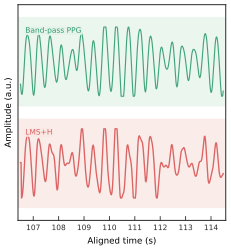

Values plotted in this chart, from the file beside it:
time_s, aligned_time_s, ppg_bandpassed, filtered_final, stage_1, stage_2, reference_1, reference_2
102.0, 106.5, -44, 0.0, 0.0, 0.0, 1.918, 0.4711
102, 106.5, -55.87, 0.0, 0.0, 0.0, 1.689, 0.3368
102, 106.5, -62.6, -1.92, -1.633, -1.92, 1.321, 0.1617
102.1, 106.6, -63.33, -1.786, -1.543, -1.786, 0.8787, -0.03479
102.1, 106.6, -57.87, -1.603, -1.374, -1.603, 0.4292, -0.2267
102.1, 106.6, -46.83, -1.331, -1.122, -1.331, 0.03335, -0.3869
102.1, 106.6, -31.55, -0.9402, -0.7839, -0.9402, -0.2704, -0.4938
102.1, 106.6, -13.92, -0.45, -0.3777, -0.45, -0.4707, -0.5356
102.2, 106.7, 3.956, 0.06596, 0.05318, 0.06596, -0.58, -0.5119
102.2, 106.7, 20.12, 0.5264, 0.4548, 0.5264, -0.6243, -0.4322
102.2, 106.7, 33.15, 0.8847, 0.7822, 0.8847, -0.6296, -0.3112
102.2, 106.7, 42.31, 1.135, 1.012, 1.135, -0.6117, -0.1648
102.2, 106.7, 47.65, 1.294, 1.144, 1.294, -0.5702, -0.007708
102.3, 106.8, 49.71, 1.382, 1.196, 1.382, -0.4911, 0.1484
102.3, 106.8, 49.25, 1.412, 1.193, 1.412, -0.3544, 0.2938
102.3, 106.8, 46.87, 1.395, 1.159, 1.395, -0.1458, 0.4209
102.3, 106.8, 42.82, 1.328, 1.107, 1.328, 0.1336, 0.5231
102.3, 106.8, 36.95, 1.2, 1.03, 1.2, 0.4621, 0.5949
102.4, 106.9, 28.88, 0.9952, 0.9088, 0.9952, 0.7986, 0.6322
102.4, 106.9, 18.23, 0.7023, 0.7147, 0.7023, 1.091, 0.6319
102.4, 106.9, 4.993, 0.3282, 0.4318, 0.3282, 1.289, 0.5927
102.4, 106.9, -10.32, -0.09712, 0.06935, -0.09712, 1.354, 0.5148
102.4, 106.9, -26.56, -0.5304, -0.3369, -0.5304, 1.269, 0.4011
102.5, 107, -42.04, -0.9345, -0.7405, -0.9345, 1.042, 0.2569
102.5, 107, -54.8, -1.287, -1.1, -1.287, 0.7027, 0.09043
102.5, 107.0, -62.93, -1.567, -1.382, -1.567, 0.2965, -0.08683
102.5, 107, -65.01, -1.737, -1.552, -1.737, -0.1247, -0.261
102.5, 107, -60.4, -1.735, -1.575, -1.735, -0.5127, -0.4174
102.6, 107.1, -49.48, -1.51, -1.426, -1.51, -0.8313, -0.5422
102.6, 107.1, -33.61, -1.064, -1.111, -1.064, -1.061, -0.626
102.6, 107.1, -14.87, -0.48, -0.6767, -0.48, -1.199, -0.6649
102.6, 107.1, 4.369, 0.1147, -0.1989, 0.1147, -1.255, -0.6623
102.6, 107.1, 21.91, 0.6099, 0.2457, 0.6099, -1.248, -0.6285
102.7, 107.2, 36.11, 0.9559, 0.6028, 0.9559, -1.191, -0.5782
102.7, 107.2, 46.03, 1.156, 0.8483, 1.156, -1.092, -0.5273
102.7, 107.2, 51.43, 1.236, 0.9836, 1.236, -0.9489, -0.4874
102.7, 107.2, 52.55, 1.225, 1.027, 1.225, -0.7524, -0.4621
102.7, 107.2, 49.9, 1.149, 1.002, 1.149, -0.4931, -0.4455
102.8, 107.3, 44.06, 1.025, 0.9337, 1.025, -0.1716, -0.424
102.8, 107.3, 35.63, 0.8723, 0.837, 0.8723, 0.1953, -0.3817
102.8, 107.3, 25.17, 0.6997, 0.7158, 0.6997, 0.5735, -0.3079
102.8, 107.3, 13.24, 0.5113, 0.5647, 0.5113, 0.9164, -0.2018
102.8, 107.3, 0.4648, 0.3047, 0.3763, 0.3047, 1.176, -0.07395
102.9, 107.4, -12.48, 0.07812, 0.1504, 0.07812, 1.313, 0.05714
102.9, 107.4, -24.81, -0.1634, -0.1013, -0.1634, 1.309, 0.1714
102.9, 107.4, -35.64, -0.4062, -0.3587, -0.4062, 1.171, 0.2538
102.9, 107.4, -44.04, -0.6318, -0.5995, -0.6318, 0.9273, 0.2987
102.9, 107.4, -49.11, -0.8202, -0.8023, -0.8202, 0.6209, 0.3086
103, 107.5, -50.12, -0.9485, -0.9441, -0.9485, 0.2996, 0.2917
103, 107.5, -46.71, -0.9904, -0.9992, -0.9904, 0.004725, 0.2568
103.0, 107.5, -38.96, -0.9218, -0.9456, -0.9218, -0.2359, 0.2106
103, 107.5, -27.48, -0.733, -0.7756, -0.733, -0.4111, 0.1568
103, 107.5, -13.38, -0.4388, -0.5042, -0.4388, -0.525, 0.09669
103.1, 107.6, 1.892, -0.07908, -0.1683, -0.07908, -0.5931, 0.03143
103.1, 107.6, 16.77, 0.291, 0.1822, 0.291, -0.6354, -0.03651
103.1, 107.6, 29.75, 0.6146, 0.4966, 0.6146, -0.6678, -0.1018
103.1, 107.6, 39.68, 0.8457, 0.7343, 0.8457, -0.6959, -0.1563
103.1, 107.6, 45.83, 0.959, 0.8715, 0.959, -0.7121, -0.1904
103.2, 107.7, 47.99, 0.9563, 0.9053, 0.9563, -0.6978, -0.1955
103.2, 107.7, 46.4, 0.8667, 0.8524, 0.8667, -0.6308, -0.167
... 340 more rows
